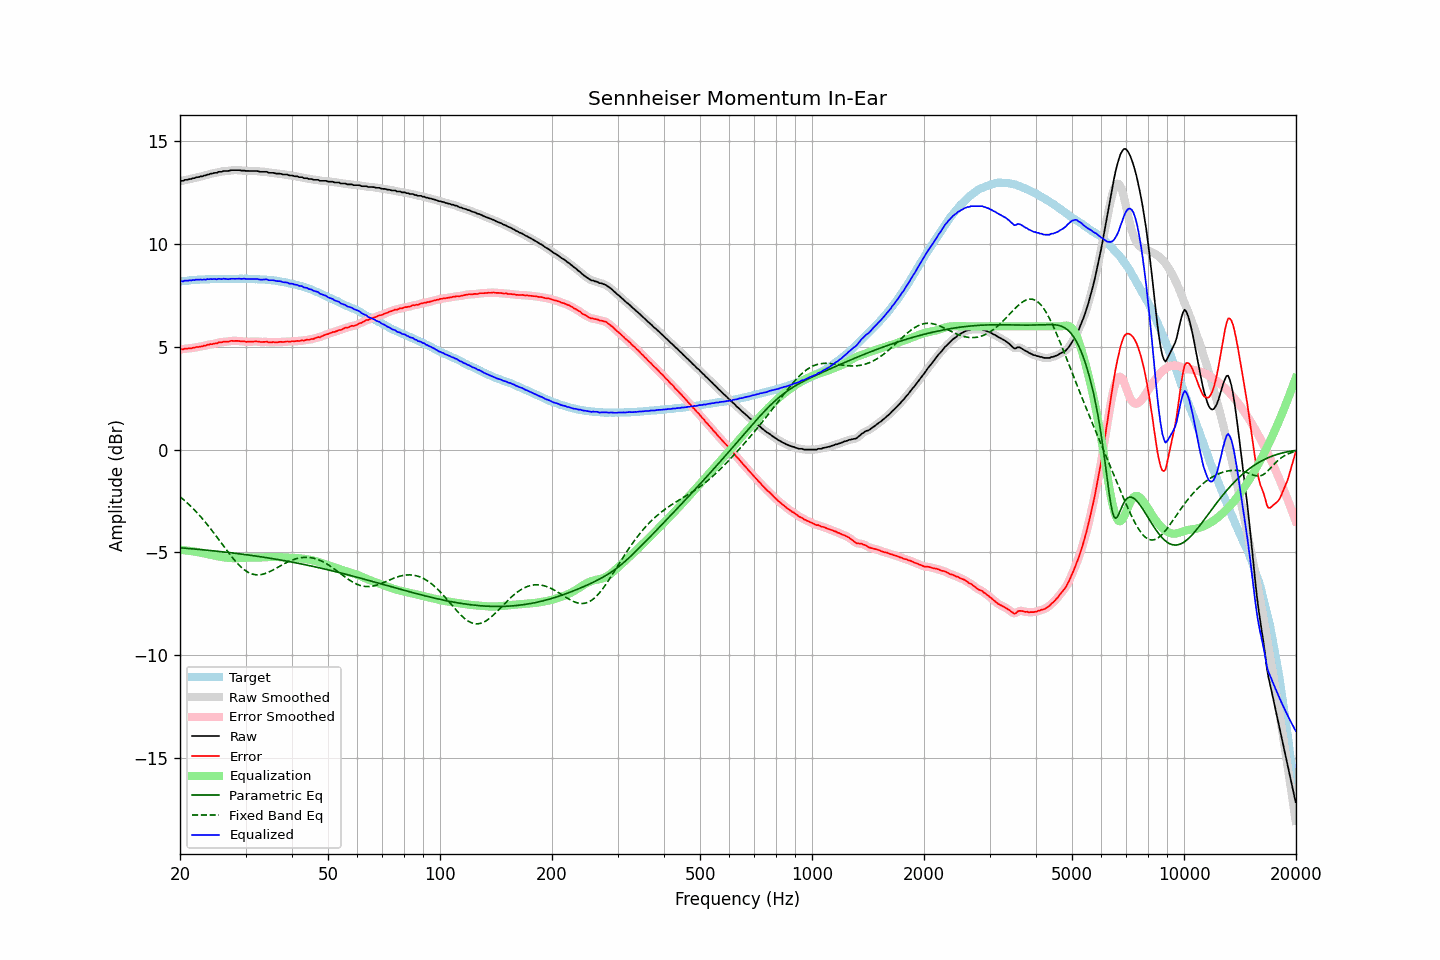

Values plotted in this chart, from the file beside it:
frequency, raw, error, smoothed, error_smoothed, equalization, parametric_eq, fixed_band_eq, equalized_raw, equalized_smoothed, target
20.00, 13.06, 4.88, 13.06, 4.88, -4.88, -4.78, -2.29, 8.18, 8.18, 8.18
20.20, 13.08, 4.89, 13.08, 4.88, -4.89, -4.78, -2.36, 8.19, 8.19, 8.19
20.40, 13.08, 4.88, 13.09, 4.89, -4.89, -4.79, -2.42, 8.19, 8.20, 8.20
20.61, 13.13, 4.92, 13.11, 4.90, -4.90, -4.80, -2.49, 8.23, 8.21, 8.21
20.81, 13.13, 4.92, 13.13, 4.92, -4.91, -4.80, -2.56, 8.22, 8.22, 8.21
21.02, 13.14, 4.92, 13.15, 4.92, -4.92, -4.81, -2.63, 8.22, 8.23, 8.22
21.23, 13.17, 4.94, 13.16, 4.93, -4.93, -4.82, -2.70, 8.24, 8.23, 8.23
21.44, 13.17, 4.92, 13.18, 4.93, -4.94, -4.82, -2.78, 8.23, 8.24, 8.25
21.66, 13.21, 4.96, 13.20, 4.95, -4.95, -4.83, -2.86, 8.26, 8.25, 8.25
21.87, 13.21, 4.95, 13.22, 4.96, -4.96, -4.84, -2.94, 8.25, 8.26, 8.26
22.09, 13.25, 4.99, 13.24, 4.98, -4.97, -4.85, -3.02, 8.28, 8.27, 8.26
22.31, 13.26, 4.99, 13.26, 4.99, -4.99, -4.85, -3.10, 8.27, 8.27, 8.27
22.54, 13.27, 5.00, 13.28, 5.00, -5.00, -4.86, -3.19, 8.27, 8.27, 8.27
22.76, 13.30, 5.02, 13.29, 5.02, -5.02, -4.87, -3.28, 8.28, 8.27, 8.28
22.99, 13.30, 5.02, 13.31, 5.03, -5.04, -4.87, -3.37, 8.26, 8.27, 8.28
23.22, 13.34, 5.06, 13.33, 5.05, -5.05, -4.88, -3.46, 8.29, 8.28, 8.28
23.45, 13.34, 5.05, 13.35, 5.07, -5.07, -4.89, -3.56, 8.27, 8.28, 8.29
23.69, 13.39, 5.10, 13.38, 5.09, -5.09, -4.90, -3.65, 8.30, 8.29, 8.29
23.92, 13.39, 5.11, 13.40, 5.11, -5.10, -4.91, -3.75, 8.29, 8.29, 8.29
24.16, 13.43, 5.14, 13.42, 5.13, -5.12, -4.91, -3.85, 8.31, 8.30, 8.29
24.40, 13.43, 5.13, 13.44, 5.14, -5.14, -4.92, -3.95, 8.29, 8.30, 8.30
24.65, 13.46, 5.16, 13.45, 5.15, -5.16, -4.93, -4.05, 8.30, 8.30, 8.30
24.89, 13.47, 5.17, 13.47, 5.16, -5.17, -4.94, -4.16, 8.30, 8.30, 8.30
25.14, 13.47, 5.17, 13.49, 5.19, -5.19, -4.95, -4.26, 8.28, 8.30, 8.30
25.39, 13.52, 5.22, 13.50, 5.20, -5.20, -4.95, -4.37, 8.32, 8.30, 8.30
25.65, 13.52, 5.22, 13.52, 5.22, -5.21, -4.96, -4.47, 8.31, 8.31, 8.30
25.91, 13.52, 5.22, 13.54, 5.24, -5.23, -4.97, -4.58, 8.29, 8.31, 8.30
26.16, 13.56, 5.25, 13.55, 5.24, -5.24, -4.98, -4.69, 8.32, 8.31, 8.31
26.43, 13.56, 5.25, 13.56, 5.25, -5.25, -4.99, -4.79, 8.31, 8.30, 8.31
26.69, 13.56, 5.25, 13.56, 5.26, -5.26, -5.00, -4.90, 8.30, 8.30, 8.31
26.96, 13.56, 5.25, 13.57, 5.26, -5.27, -5.01, -5.00, 8.29, 8.30, 8.31
27.23, 13.58, 5.28, 13.58, 5.28, -5.28, -5.02, -5.10, 8.30, 8.30, 8.30
27.50, 13.60, 5.30, 13.59, 5.29, -5.28, -5.02, -5.20, 8.32, 8.31, 8.30
27.77, 13.60, 5.29, 13.60, 5.29, -5.29, -5.03, -5.30, 8.31, 8.31, 8.31
28.05, 13.60, 5.29, 13.60, 5.29, -5.29, -5.04, -5.39, 8.31, 8.31, 8.31
28.33, 13.60, 5.29, 13.60, 5.29, -5.29, -5.05, -5.48, 8.31, 8.31, 8.31
28.62, 13.60, 5.29, 13.60, 5.29, -5.29, -5.06, -5.56, 8.31, 8.31, 8.31
28.90, 13.60, 5.28, 13.59, 5.28, -5.28, -5.07, -5.64, 8.32, 8.31, 8.32
29.19, 13.58, 5.26, 13.59, 5.27, -5.27, -5.08, -5.72, 8.31, 8.32, 8.32
29.48, 13.58, 5.27, 13.58, 5.26, -5.27, -5.09, -5.79, 8.31, 8.31, 8.31
29.78, 13.58, 5.27, 13.57, 5.26, -5.26, -5.10, -5.85, 8.32, 8.31, 8.31
30.08, 13.56, 5.24, 13.57, 5.25, -5.26, -5.11, -5.91, 8.30, 8.31, 8.32
30.38, 13.56, 5.25, 13.56, 5.25, -5.25, -5.12, -5.95, 8.31, 8.31, 8.31
30.68, 13.56, 5.25, 13.56, 5.25, -5.25, -5.14, -6.00, 8.31, 8.30, 8.31
30.99, 13.56, 5.25, 13.56, 5.25, -5.26, -5.15, -6.03, 8.30, 8.30, 8.31
31.30, 13.56, 5.26, 13.56, 5.26, -5.26, -5.16, -6.06, 8.30, 8.30, 8.30
31.61, 13.56, 5.26, 13.56, 5.26, -5.26, -5.17, -6.08, 8.30, 8.31, 8.30
31.93, 13.56, 5.27, 13.56, 5.27, -5.26, -5.18, -6.09, 8.30, 8.31, 8.29
32.24, 13.56, 5.26, 13.55, 5.26, -5.26, -5.19, -6.10, 8.30, 8.30, 8.30
32.57, 13.54, 5.25, 13.54, 5.25, -5.25, -5.20, -6.09, 8.29, 8.29, 8.29
32.89, 13.52, 5.24, 13.53, 5.24, -5.25, -5.21, -6.09, 8.27, 8.28, 8.28
33.22, 13.52, 5.24, 13.52, 5.24, -5.25, -5.23, -6.07, 8.27, 8.27, 8.28
33.55, 13.52, 5.24, 13.52, 5.24, -5.24, -5.24, -6.05, 8.28, 8.28, 8.28
33.89, 13.52, 5.24, 13.52, 5.25, -5.24, -5.25, -6.03, 8.28, 8.28, 8.28
34.23, 13.52, 5.26, 13.51, 5.24, -5.23, -5.26, -6.00, 8.29, 8.27, 8.26
34.57, 13.48, 5.22, 13.49, 5.23, -5.23, -5.27, -5.97, 8.25, 8.26, 8.26
34.92, 13.47, 5.22, 13.48, 5.23, -5.23, -5.29, -5.93, 8.24, 8.25, 8.25
35.27, 13.47, 5.22, 13.47, 5.22, -5.23, -5.30, -5.89, 8.24, 8.24, 8.25
35.62, 13.47, 5.24, 13.46, 5.22, -5.23, -5.31, -5.85, 8.24, 8.24, 8.23
35.97, 13.45, 5.22, 13.45, 5.22, -5.23, -5.33, -5.81, 8.22, 8.22, 8.23
... 635 more rows
